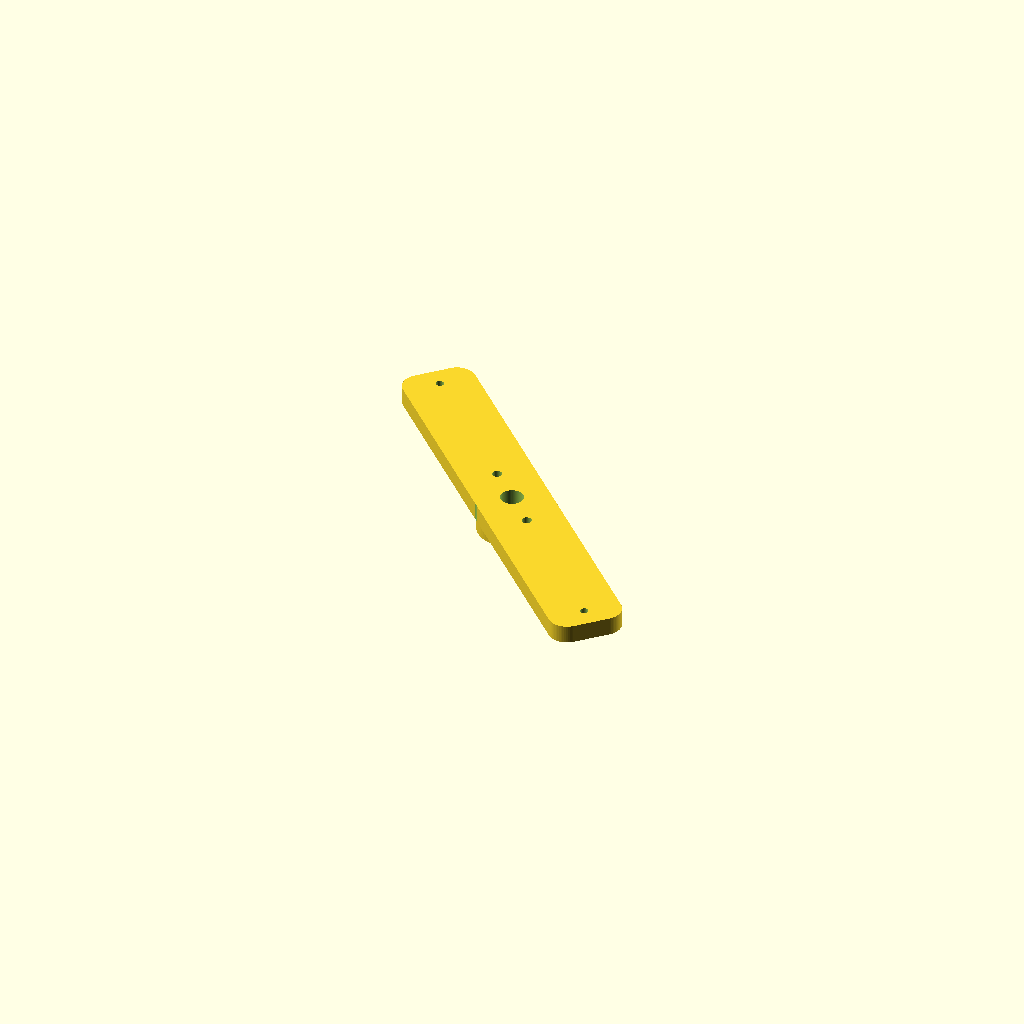
Cell 1 — every parameter at its default value.
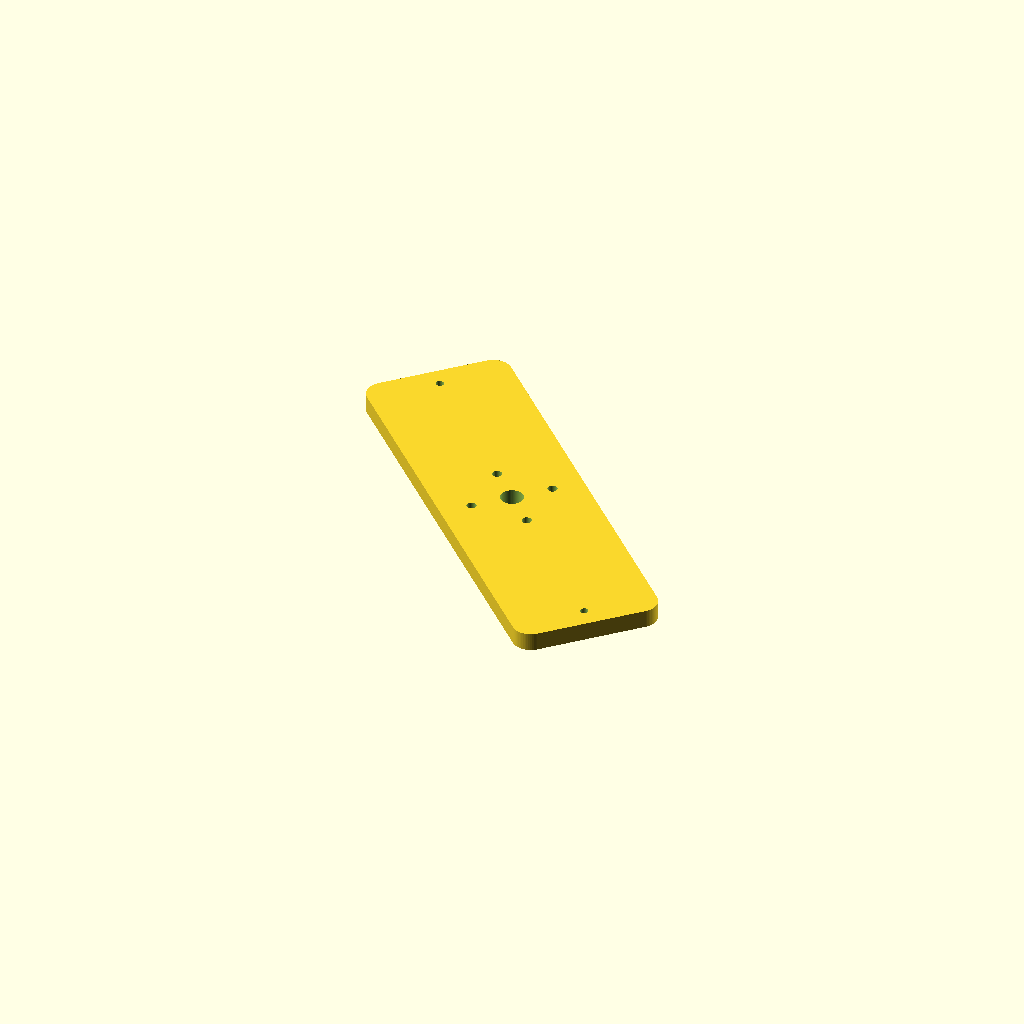
Cell 2 — bar_w set to 64, the other parameters unchanged.
All cells are drawn from one camera (rotation 55°, 0°, 25°, orthographic, colour scheme Cornfield), so only the parameter changes between them.
OpenSCAD source file champions/runners-2026-10-11/gen-by-dual-rotor-8p12c-bu-retrofit-r66/endbell_rear.scad:
// Gen-BY — rear BEARING BRIDGE (bar endbell, 2026-10-10): a 608 boss on a 32 mm wide bar that spans the
// two frame rods at 135 deg and 135+180 deg (R = flange_bolt_r). The front bridge uses the rods at 45/225 deg, the rear
// bridge the rods at 135/315 deg, so the two bridges cross at 90 deg and the stator is held at 4 points.
// A bar instead of a full disc is what lets this big-ring kit fit ONE 410 mm plate. Print flat face DOWN (boss up, no supports).
// Brace holes (temporary M4 jack rods, R = brace_r) sit on the bar axis.
include <parameters.scad>;
$fn = 64;
bar_w = 32;
bar_len = 2 * (flange_bolt_r + 9);
module bar_2d() { offset(r=8) offset(delta=-8) square([bar_len, bar_w], center=true); }
difference() {
    rotate([0, 0, 135]) union() {
        linear_extrude(endbell_thick) bar_2d();
        translate([0, 0, -bearing_h + 0.01]) cylinder(d=30, h=bearing_h);
    }
    translate([0, 0, -bearing_h - 0.1]) cylinder(d=endbell_shaft_clear, h=50);
    translate([0, 0, -bearing_h - 0.02]) cylinder(d=bearing_d, h=bearing_h);
    for (s = [0, 180]) rotate([0, 0, 135 + s]) translate([flange_bolt_r, 0, -20]) cylinder(d=m3_clear, h=60);
    for (a = brace_angles) translate([brace_r*cos(a), brace_r*sin(a), -20]) cylinder(d=brace_d, h=50);
}
Parameter table extracted from the source (name, type, default, range or options):
bar_w: number, default 32
